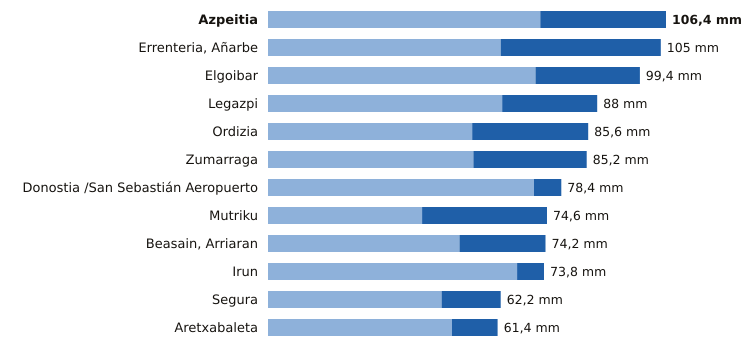

The table this chart was drawn from, first rows:
estacion, provincia, indicativo, mm_6_dias_anteriores, mm_hoy, mm_7_dias, horas_de_hoy
Azpeitia, Gipuzkoa, 1038X, 72.8, 33.6, 106.4, 12
Errenteria, Añarbe, Gipuzkoa, 1021X, 62.2, 42.8, 105.0, 12
Elgoibar, Gipuzkoa, 1050J, 71.5, 27.9, 99.4, 12
Legazpi, Gipuzkoa, 1037X, 62.6, 25.4, 88.0, 12
Ordizia, Gipuzkoa, 1026X, 54.6, 31.0, 85.6, 12
Zumarraga, Gipuzkoa, 1037Y, 54.9, 30.3, 85.2, 12
Donostia /San Sebastián Aeropuerto, Gipuzkoa, 1014A, 71.1, 7.3, 78.4, 12
Mutriku, Gipuzkoa, 1052A, 41.2, 33.4, 74.6, 12
Beasain, Arriaran, Gipuzkoa, 1025X, 51.2, 23.0, 74.2, 12
Irun, Gipuzkoa, 1012P, 66.6, 7.2, 73.8, 12
Segura, Gipuzkoa, 1025A, 46.4, 15.8, 62.2, 12
Aretxabaleta, Gipuzkoa, 1048X, 49.2, 12.2, 61.4, 12
